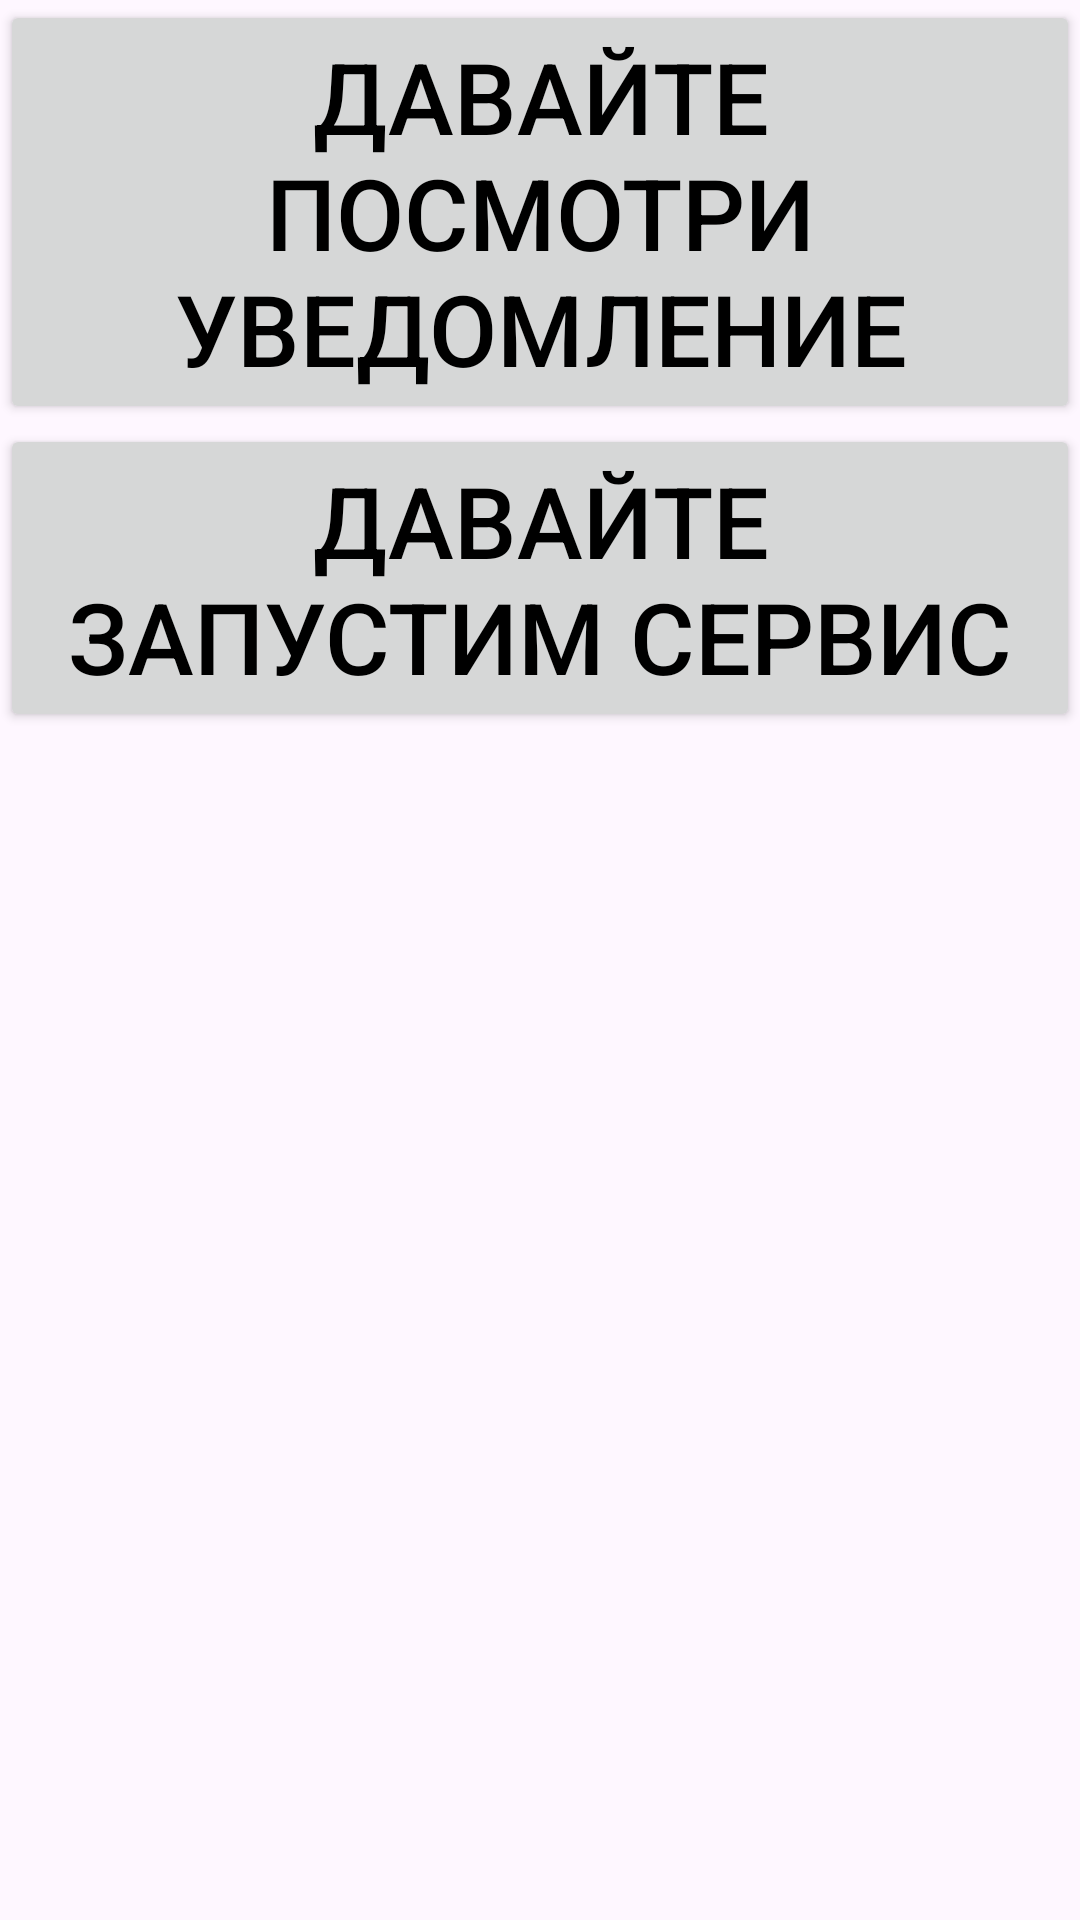

The Android layout XML behind this screen, and the referenced resources:
<!-- AndroidManifest.xml: application theme Theme.Practic6 -->
<!-- res/layout/activity_main.xml -->
<?xml version="1.0" encoding="utf-8"?>
<LinearLayout xmlns:android="http://schemas.android.com/apk/res/android"
    xmlns:tools="http://schemas.android.com/tools"
    android:layout_width="match_parent"
    android:layout_height="match_parent"
    android:orientation="vertical"
    android:name="android.permission.POST_NOTIFICATIONS"
    tools:context=".MainActivity">

    <Button
        android:id="@+id/button"
        android:layout_width="match_parent"
        android:layout_height="wrap_content"
        android:text="Давайте посмотри уведомление"
        android:textSize="16pt"
        android:layout_gravity="center"
        android:textColor="@color/black"/>
    <Button
        android:id="@+id/button2"
        android:layout_width="match_parent"
        android:layout_height="wrap_content"
        android:text="Давайте запустим сервис"
        android:textSize="16pt"
        android:layout_gravity="center"
        android:textColor="@color/black"/>
</LinearLayout>
<!-- resources referenced by this layout -->
<resources>
  <style name="Theme.Practic6" parent="Base.Theme.Practic6" />
  <style name="Base.Theme.Practic6" parent="Theme.Material3.DayNight.NoActionBar">
          
          
      </style>
  <!-- not gathered from this repository: default colours our renderer supplied (Android Studio template values) -->
  <color name="black">#FF000000</color>
</resources>
